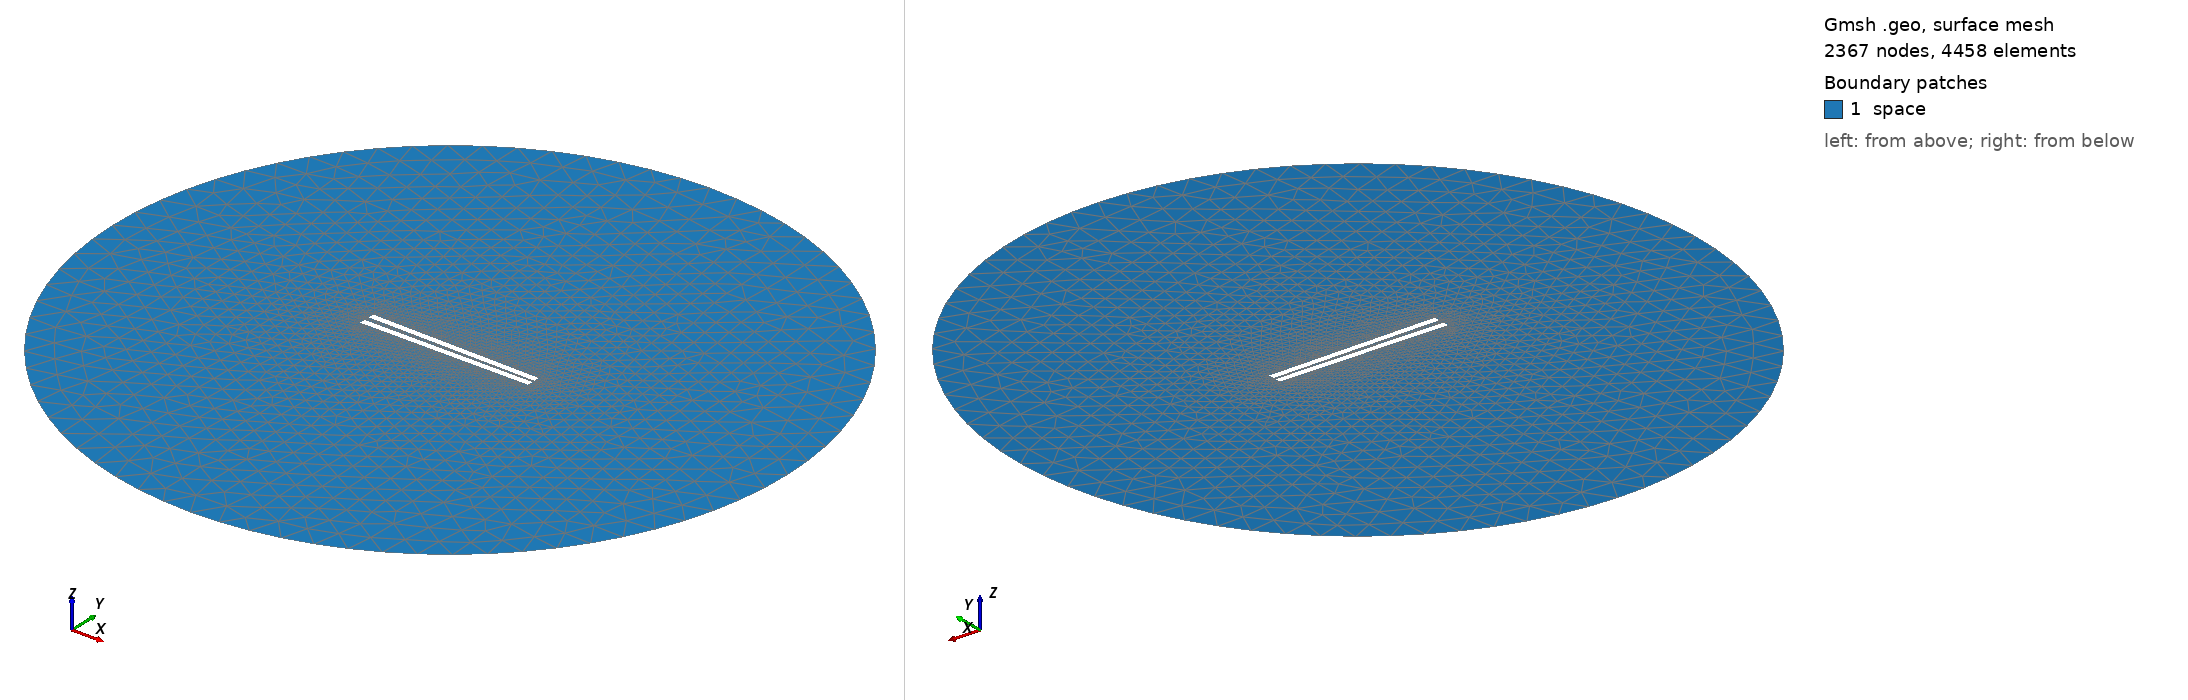

Gmsh geometry script, surface-meshed: 2367 nodes, 4458 surface elements. Boundary patches (legend numbers): 1 space. Left view from above one corner, right view from below the opposite corner. Legend entries are the model's physical surfaces. The drawing asked Gmsh for element sizes between 1% and 20% of the model's largest extent; the script's own settings can give other sizes.

=== 490.geo (drawn) ===
// Set the geometry kernel
SetFactory("OpenCASCADE");

//---------------------------------------
// Rectangles
//---------------------------------------

// Rectangle 1 (top)
Point(1) = {-49.67777777777778, 1.1944444444444444, 0, 1.0};
Point(2) = {49.67777777777778, 1.1944444444444444, 0, 1.0};
Point(3) = {49.67777777777778, 4.550000000000001, 0, 1.0};
Point(4) = {-49.67777777777778, 4.550000000000001, 0, 1.0};

Line(1) = {1, 2};
Line(2) = {2, 3};
Line(3) = {3, 4};
Line(4) = {4, 1};

Line Loop(1) = {1, 2, 3, 4};
Plane Surface(1) = {1};

Rotate { {0, 0, 1}, {0,  1.1944444444444444,  0}, -0.017 } {
  Surface{1};
}

// Rectangle 2 (bottom)
Point(5) = {-49.67777777777778, -1.1944444444444444, 0, 1.0};
Point(6) = {49.67777777777778, -1.1944444444444444, 0, 1.0};
Point(7) = {49.67777777777778, -4.550000000000001, 0, 1.0};
Point(8) = {-49.67777777777778, -4.550000000000001, 0, 1.0};

Line(5) = {5, 6};
Line(6) = {6, 7};
Line(7) = {7, 8};
Line(8) = {8, 5};

Line Loop(2) = {5, 6, 7, 8};
Plane Surface(2) = {2}; 


//---------------------------------------
// Circle
//---------------------------------------

// Define points
Point(9) = {0, 0, 0};        // Center
Point(10) = {200, 0, 0};     // Start point
Point(11) = {0, 200, 0};     // 90 degrees
Point(12) = {-200, 0, 0};    // 180 degrees
Point(13) = {0, -200, 0};    // 270 degrees

// Define circle arcs (each needs start, center, end)
Circle(9) = {10, 9, 11};
Circle(10) = {11, 9, 12};
Circle(11) = {12, 9, 13};
Circle(12) = {13, 9, 10};

// Define curve loop and surface if needed
Curve Loop(3) = {9, 10, 11, 12};
Surface(3) = {3};

// Subtract Rectangles from Circle
BooleanDifference{ Surface{3}; Delete; }{ Surface{1}; Surface{2}; Delete; }

//---------------------------------------
// Transfinite Lines and Surface
//---------------------------------------
Transfinite Line {1, 3} = 50 Using Progression 1;
Transfinite Line {2, 4} = 2 Using Progression 1;
Transfinite Line {5, 7} = 50 Using Progression 1;
Transfinite Line {6, 8} = 2 Using Progression 1;
Transfinite Line {9, 10, 11, 12} = 20 Using Progression 1;

//---------------------------------------
// Define Physical Groups
//---------------------------------------                

//--- Physical Curves
// Physical groups for boundaries
Physical Line("force_segment", 10) = {1};
Physical Line("upper_plate", 11) = {2, 3, 4};
Physical Line("lower_plate", 12) = {5, 6, 7, 8};
Physical Line("boundary", 20) = {9, 10, 11, 12};

//--- Physical Surfaces
Physical Surface("space", 30) = {3};

//---------------------------------------
// 6. Generate the Mesh
//---------------------------------------
Mesh 2;  // 2D mesh generation
